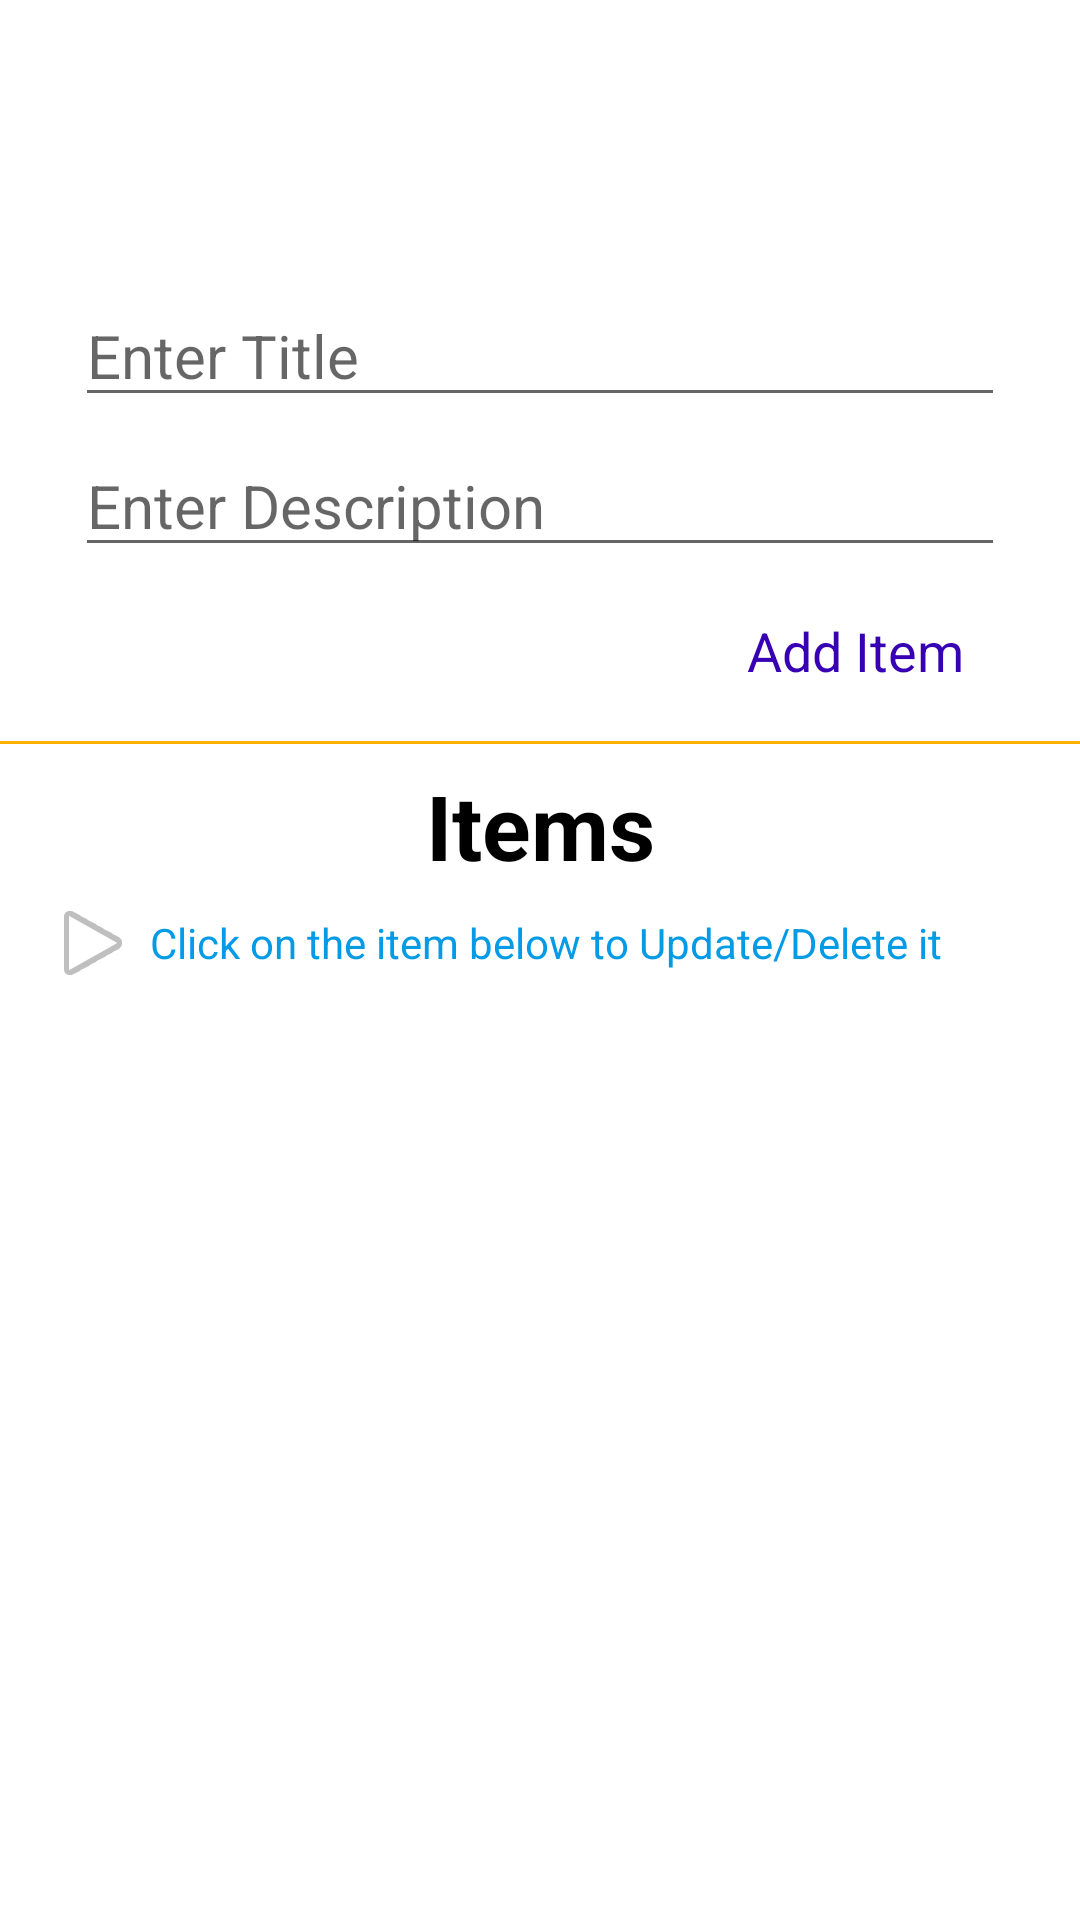

Write the Android layout XML for this screen, with the resource values it uses.
<!-- AndroidManifest.xml: application theme Theme.CRUDApp -->
<!-- res/layout/activity_main.xml -->
<?xml version="1.0" encoding="utf-8"?>
<LinearLayout xmlns:android="http://schemas.android.com/apk/res/android"
    xmlns:app="http://schemas.android.com/apk/res-auto"
    xmlns:tools="http://schemas.android.com/tools"
    android:layout_width="match_parent"
    android:layout_height="match_parent"
    android:orientation="vertical"
    tools:context=".MainActivity">

    <ImageView
        android:id="@+id/imageView3"
        android:layout_width="80dp"
        android:layout_height="80dp"
        android:layout_gravity="center"
        android:layout_marginTop="10dp"
        app:srcCompat="@drawable/list" />

    <EditText
        android:id="@+id/etTitle"
        android:layout_width="match_parent"
        android:layout_height="wrap_content"
        android:layout_marginStart="25dp"
        android:layout_marginTop="5dp"
        android:layout_marginEnd="25dp"
        android:ems="10"
        android:hint="Enter Title"
        android:inputType="textPersonName"
        android:textColor="@color/black"
        android:textSize="20sp" />

    <EditText
        android:id="@+id/etDescription"
        android:layout_width="match_parent"
        android:layout_height="wrap_content"
        android:layout_marginStart="25dp"
        android:layout_marginTop="6dp"
        android:layout_marginEnd="25dp"
        android:ems="10"
        android:hint="Enter Description"
        android:inputType="textPersonName"
        android:textColor="@color/black"
        android:textSize="20sp" />

    <TextView
        android:id="@+id/btnAddItem"
        android:layout_width="120dp"
        android:layout_height="40dp"
        android:layout_gravity="end"
        android:layout_marginTop="8dp"
        android:layout_marginEnd="15dp"
        android:gravity="center"
        android:text="Add Item"
        android:textColor="@color/purple_700"
        android:textSize="18sp" />

    <View
        android:id="@+id/view2"
        android:layout_width="match_parent"
        android:layout_height="1dp"
        android:layout_marginTop="10dp"
        android:layout_marginBottom="2dp"
        android:background="#FFB300" />

    <TextView
        android:id="@+id/textview0"
        android:layout_width="match_parent"
        android:layout_height="wrap_content"
        android:layout_marginStart="15dp"
        android:layout_marginTop="5dp"
        android:layout_marginEnd="15dp"
        android:gravity="center"
        android:text="Items"
        android:textColor="@color/black"
        android:textSize="30sp"
        android:textStyle="bold" />

    <TextView
        android:id="@+id/textView3"
        android:layout_width="match_parent"
        android:layout_height="wrap_content"
        android:layout_marginStart="15dp"
        android:layout_marginTop="3dp"
        android:layout_marginEnd="15dp"
        android:drawableStart="@android:drawable/ic_media_play"
        android:drawablePadding="3dp"
        android:gravity="center_vertical"
        android:text="Click on the item below to Update/Delete it"
        android:textColor="#039BE5" />

    <ListView
        android:id="@+id/listViewItems"
        android:layout_width="match_parent"
        android:layout_height="match_parent"
        android:layout_marginStart="15dp"
        android:layout_marginTop="4dp"
        android:layout_marginEnd="15dp"
        android:layout_marginBottom="10dp"
        android:clickable="false"
        android:clipChildren="false"
        android:clipToPadding="false"
        android:divider="@color/white"
        android:dividerHeight="3dp" />
</LinearLayout>
<!-- resources referenced by this layout -->
<resources>
  <style name="Theme.CRUDApp" parent="Theme.MaterialComponents.Light.DarkActionBar">
          
          <item name="colorPrimary">@color/purple_500</item>
          <item name="colorPrimaryVariant">@color/purple_700</item>
          <item name="colorOnPrimary">@color/white</item>
          
          <item name="colorSecondary">@color/teal_200</item>
          <item name="colorSecondaryVariant">@color/teal_700</item>
          <item name="colorOnSecondary">@color/black</item>
          
          <item name="android:statusBarColor" tools:targetApi="l">?attr/colorPrimaryVariant</item>
          
      </style>
  <!-- not gathered from this repository: default colours our renderer supplied (Android Studio template values) -->
  <color name="purple_500">#FF6200EE</color>
  <color name="purple_700">#FF3700B3</color>
  <color name="teal_200">#FF03DAC5</color>
  <color name="teal_700">#FF018786</color>
  <color name="black">#FF000000</color>
  <color name="white">#FFFFFFFF</color>
</resources>
